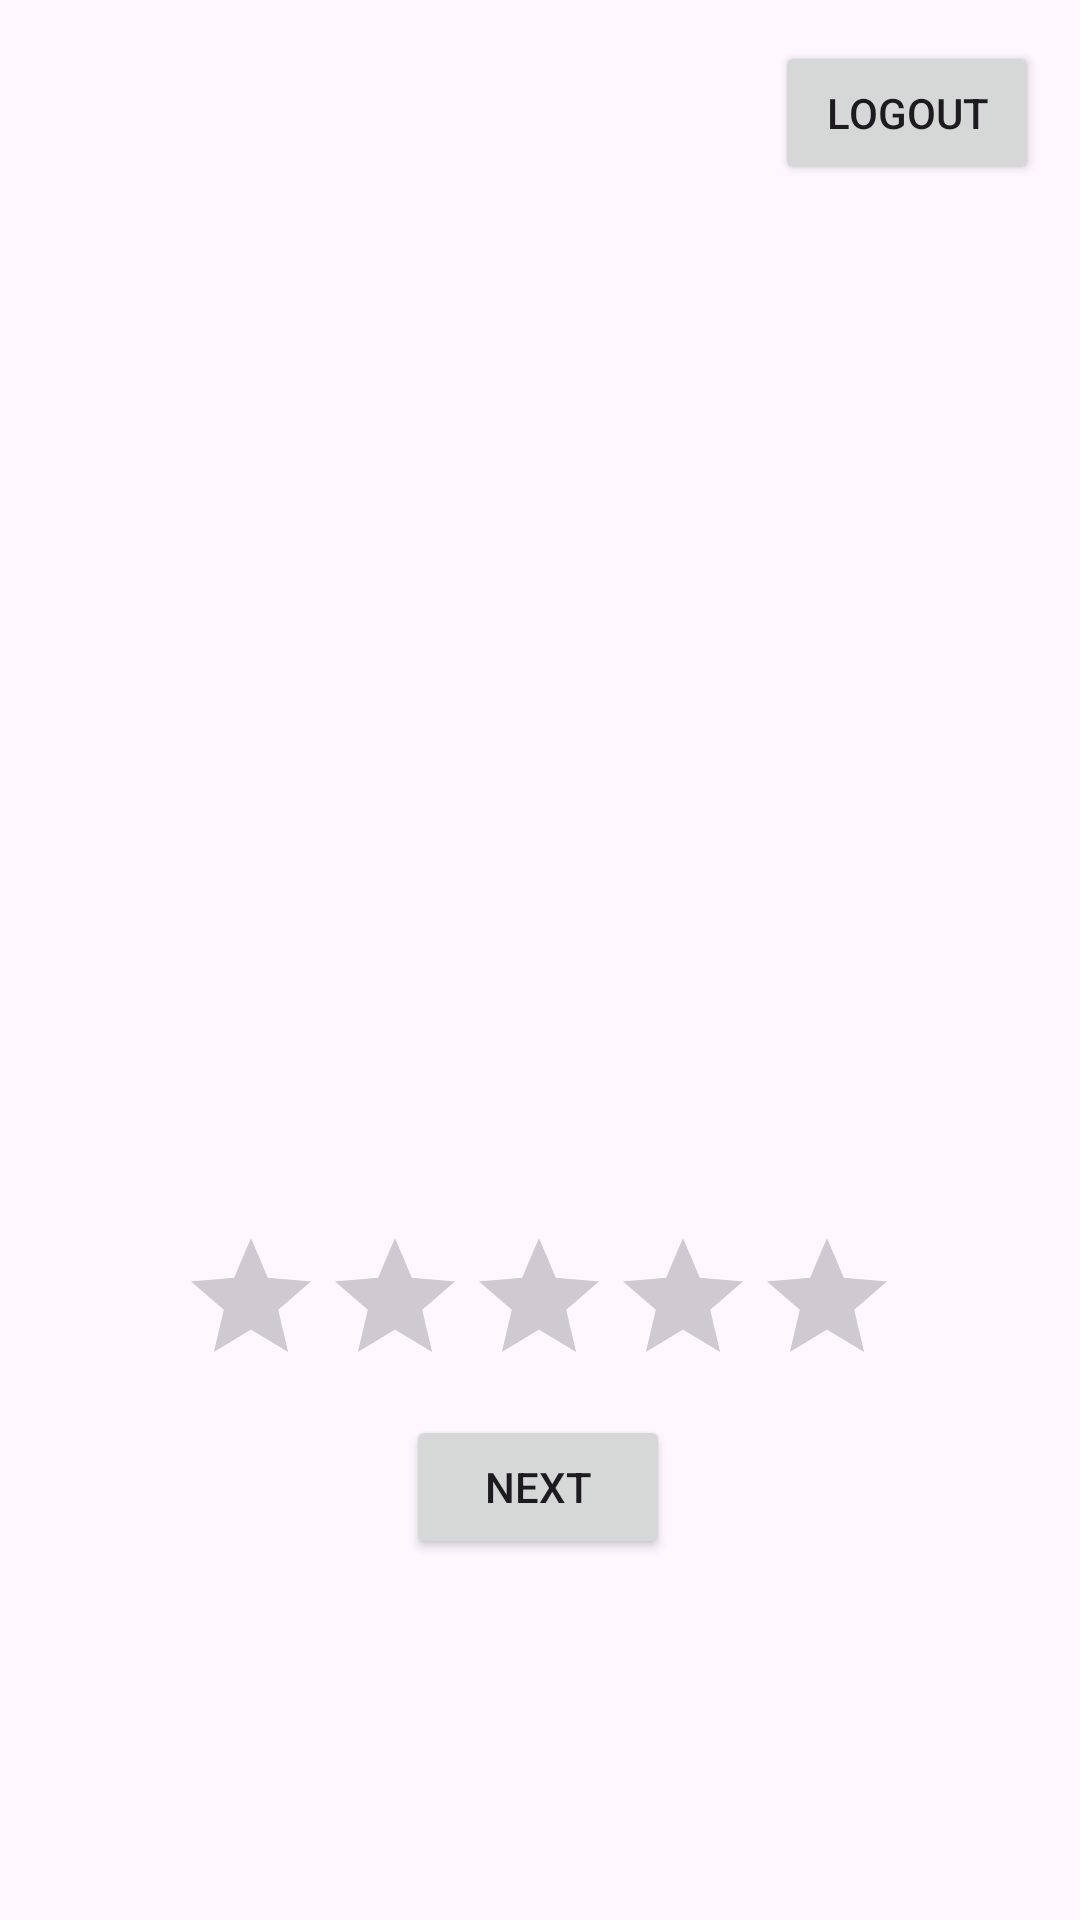

The Android layout XML behind this screen, and the referenced resources:
<!-- AndroidManifest.xml: application theme Theme.MJDC_Application -->
<!-- res/layout/activity_ratings.xml -->
<?xml version="1.0" encoding="utf-8"?>
<androidx.constraintlayout.widget.ConstraintLayout xmlns:android="http://schemas.android.com/apk/res/android"
    xmlns:app="http://schemas.android.com/apk/res-auto"
    xmlns:tools="http://schemas.android.com/tools"
    android:id="@+id/main"
    android:layout_width="match_parent"
    android:layout_height="match_parent"
    tools:context=".RatingsActivity">

    <Button
        android:id="@+id/logoutBtnRatings"
        android:layout_width="wrap_content"
        android:layout_height="wrap_content"
        android:text="Logout"
        app:layout_constraintBottom_toBottomOf="parent"
        app:layout_constraintEnd_toEndOf="parent"
        app:layout_constraintHorizontal_bias="0.95"
        app:layout_constraintStart_toStartOf="parent"
        app:layout_constraintTop_toTopOf="parent"
        app:layout_constraintVertical_bias="0.023" />

    <RatingBar
        android:id="@+id/ratingBar"
        android:layout_width="wrap_content"
        android:layout_height="wrap_content"
        app:layout_constraintBottom_toBottomOf="parent"
        app:layout_constraintEnd_toEndOf="parent"
        app:layout_constraintHorizontal_bias="0.497"
        app:layout_constraintStart_toStartOf="parent"
        app:layout_constraintTop_toTopOf="parent"
        app:layout_constraintVertical_bias="0.701" />

    <Button
        android:id="@+id/nextBtn"
        android:layout_width="wrap_content"
        android:layout_height="wrap_content"
        android:text="Next"
        app:layout_constraintBottom_toBottomOf="parent"
        app:layout_constraintEnd_toEndOf="parent"
        app:layout_constraintHorizontal_bias="0.498"
        app:layout_constraintStart_toStartOf="parent"
        app:layout_constraintTop_toTopOf="parent"
        app:layout_constraintVertical_bias="0.797" />

    <TextView
        android:id="@+id/ratingText"
        android:layout_width="wrap_content"
        android:layout_height="wrap_content"
        android:textSize="34sp"
        app:layout_constraintBottom_toBottomOf="parent"
        app:layout_constraintEnd_toEndOf="parent"
        app:layout_constraintHorizontal_bias="0.498"
        app:layout_constraintStart_toStartOf="parent"
        app:layout_constraintTop_toTopOf="parent"
        app:layout_constraintVertical_bias="0.609" />

    <ImageView
        android:id="@+id/productImage"
        android:layout_width="326dp"
        android:layout_height="222dp"
        android:scaleType="centerCrop"
        app:layout_constraintBottom_toBottomOf="parent"
        app:layout_constraintEnd_toEndOf="parent"
        app:layout_constraintHorizontal_bias="0.494"
        app:layout_constraintStart_toStartOf="parent"
        app:layout_constraintTop_toTopOf="parent"
        app:layout_constraintVertical_bias="0.359"
        app:srcCompat="@mipmap/kb1_foreground" />
</androidx.constraintlayout.widget.ConstraintLayout>
<!-- resources referenced by this layout -->
<resources>
  <style name="Theme.MJDC_Application" parent="Base.Theme.MJDC_Application" />
  <style name="Base.Theme.MJDC_Application" parent="Theme.Material3.DayNight.NoActionBar">
          
          
      </style>
</resources>
